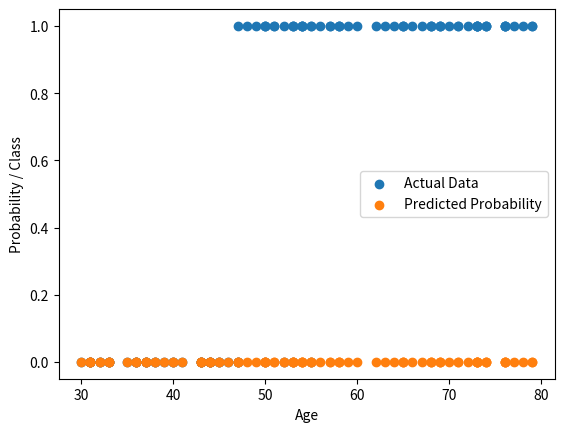

Write the Python code that produced this figure.
import numpy as np
import matplotlib.pyplot as plt

# data
np.random.seed(42)
n = 100  # persons

age = np.random.randint(30, 80, size=n)  # age generate kro

risk_score = age - 50 + np.random.randn(n) * 5  # adding noise

y = (risk_score > 0).astype(int)  # binary conversion

X = age

# sigmoid use krege
def sigmoid(z):
    return 1 / (1 + np.exp(z))




# log loss fun used
def log_l(y, p):
    epsilon = 1e-15  # log 0 ko avoid krta h
    p = np.clip(p, epsilon, 1 - epsilon)
    return -np.mean(y * np.log(p) + (1 - y) * np.log(1 - p))


# gradient decent but different initilize m,b
m = 0.0
b = 0.0


# repeat hoga
def train_logistic(X, y, learning_rate=0.0001, iterations=1000):
    global m, b  # m aur b ko update krne ke liye

    for i in range(iterations):

        # probability
        z = m * X + b
        p = sigmoid(z)

        # gradients
        dm = np.mean((p - y) * X)  # model agr jhya high jaye +ve weight kam
        db = np.mean(p - y)        # model -ve m jaye weight jhyada

        # parameters ko update kro
        m -= learning_rate * dm
        b -= learning_rate * db


train_logistic(X, y, learning_rate=0.0001, iterations=1000)#training krr raha

z = m * X + b
pro = sigmoid(z)
y_pred_class = (pro >= 0.5).astype(int) #probability convert kiya

# final outputs
print("Final weight (m):", m)
print("Final bias (b):", b)
print("Final Log Loss:", log_l(y, pro))

# visualization last dekho
plt.scatter(X, y, label="Actual Data")
plt.scatter(X, pro, label="Predicted Probability")
plt.xlabel("Age")
plt.ylabel("Probability / Class")
plt.legend()
plt.show()